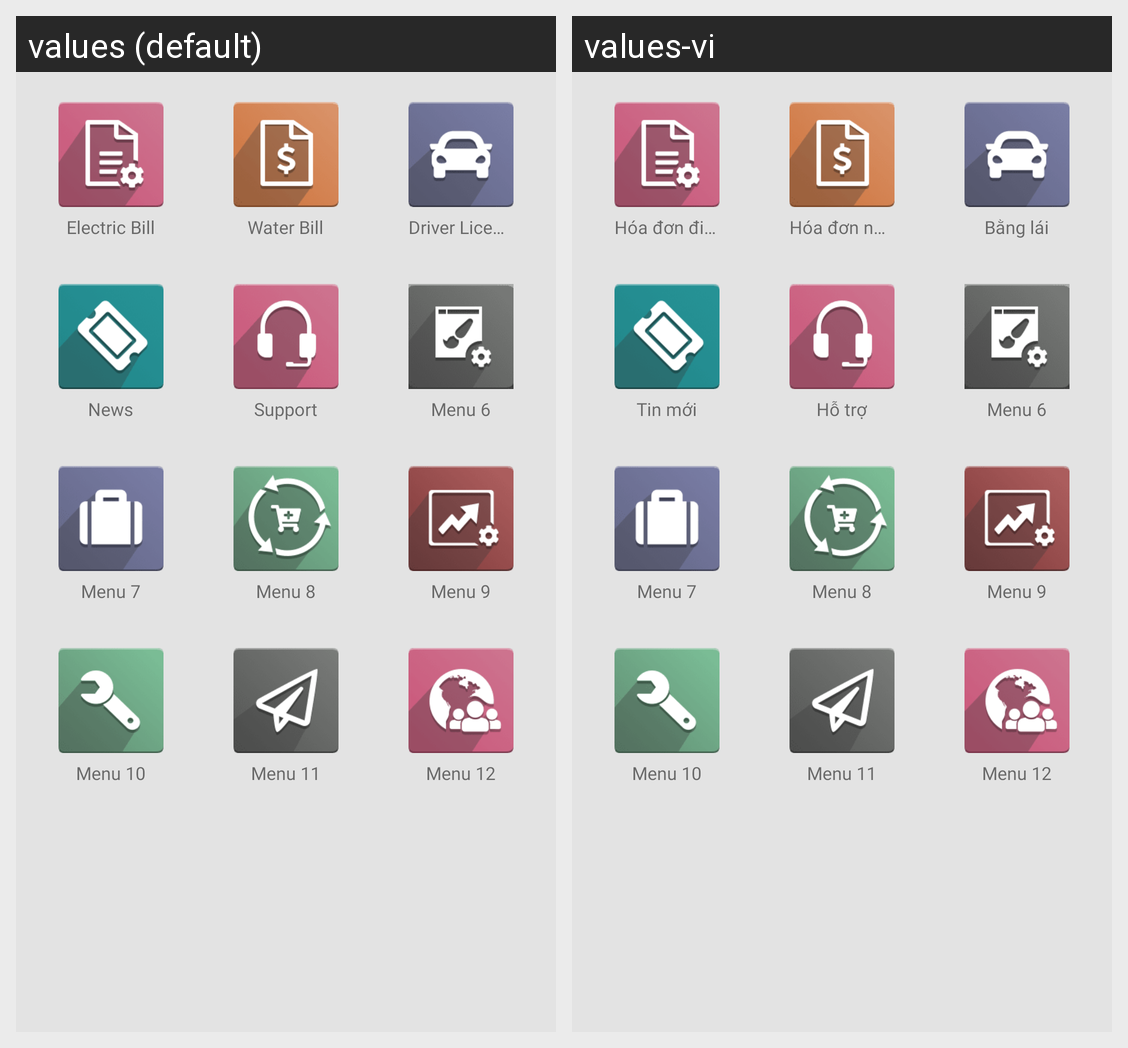

Here is an Android app screen in its default locale and in the app's own translations. Write out the translated-string differences for the strings that appear on this screen.
Android screen res/layout/fragment_home.xml rendered under 2 locales, left to right: values (default), values-vi. Device: Nexus 5 (rendered at 1080×1920; each locale shown at half size, 540×960, under a caption strip naming it); theme AppTheme.
Strings drawn on this screen, with the default value and each locale's value (text and hints the layout hard-codes, and strings that could not be matched under every locale, appear in the picture but are not listed):

electricbill
  values: Electric Bill
  values-vi: Hóa đơn điện

waterbill
  values: Water Bill
  values-vi: Hóa đơn nước

driverlicence
  values: Driver Licence
  values-vi: Bằng lái

news
  values: News
  values-vi: Tin mới

support
  values: Support
  values-vi: Hỗ trợ
